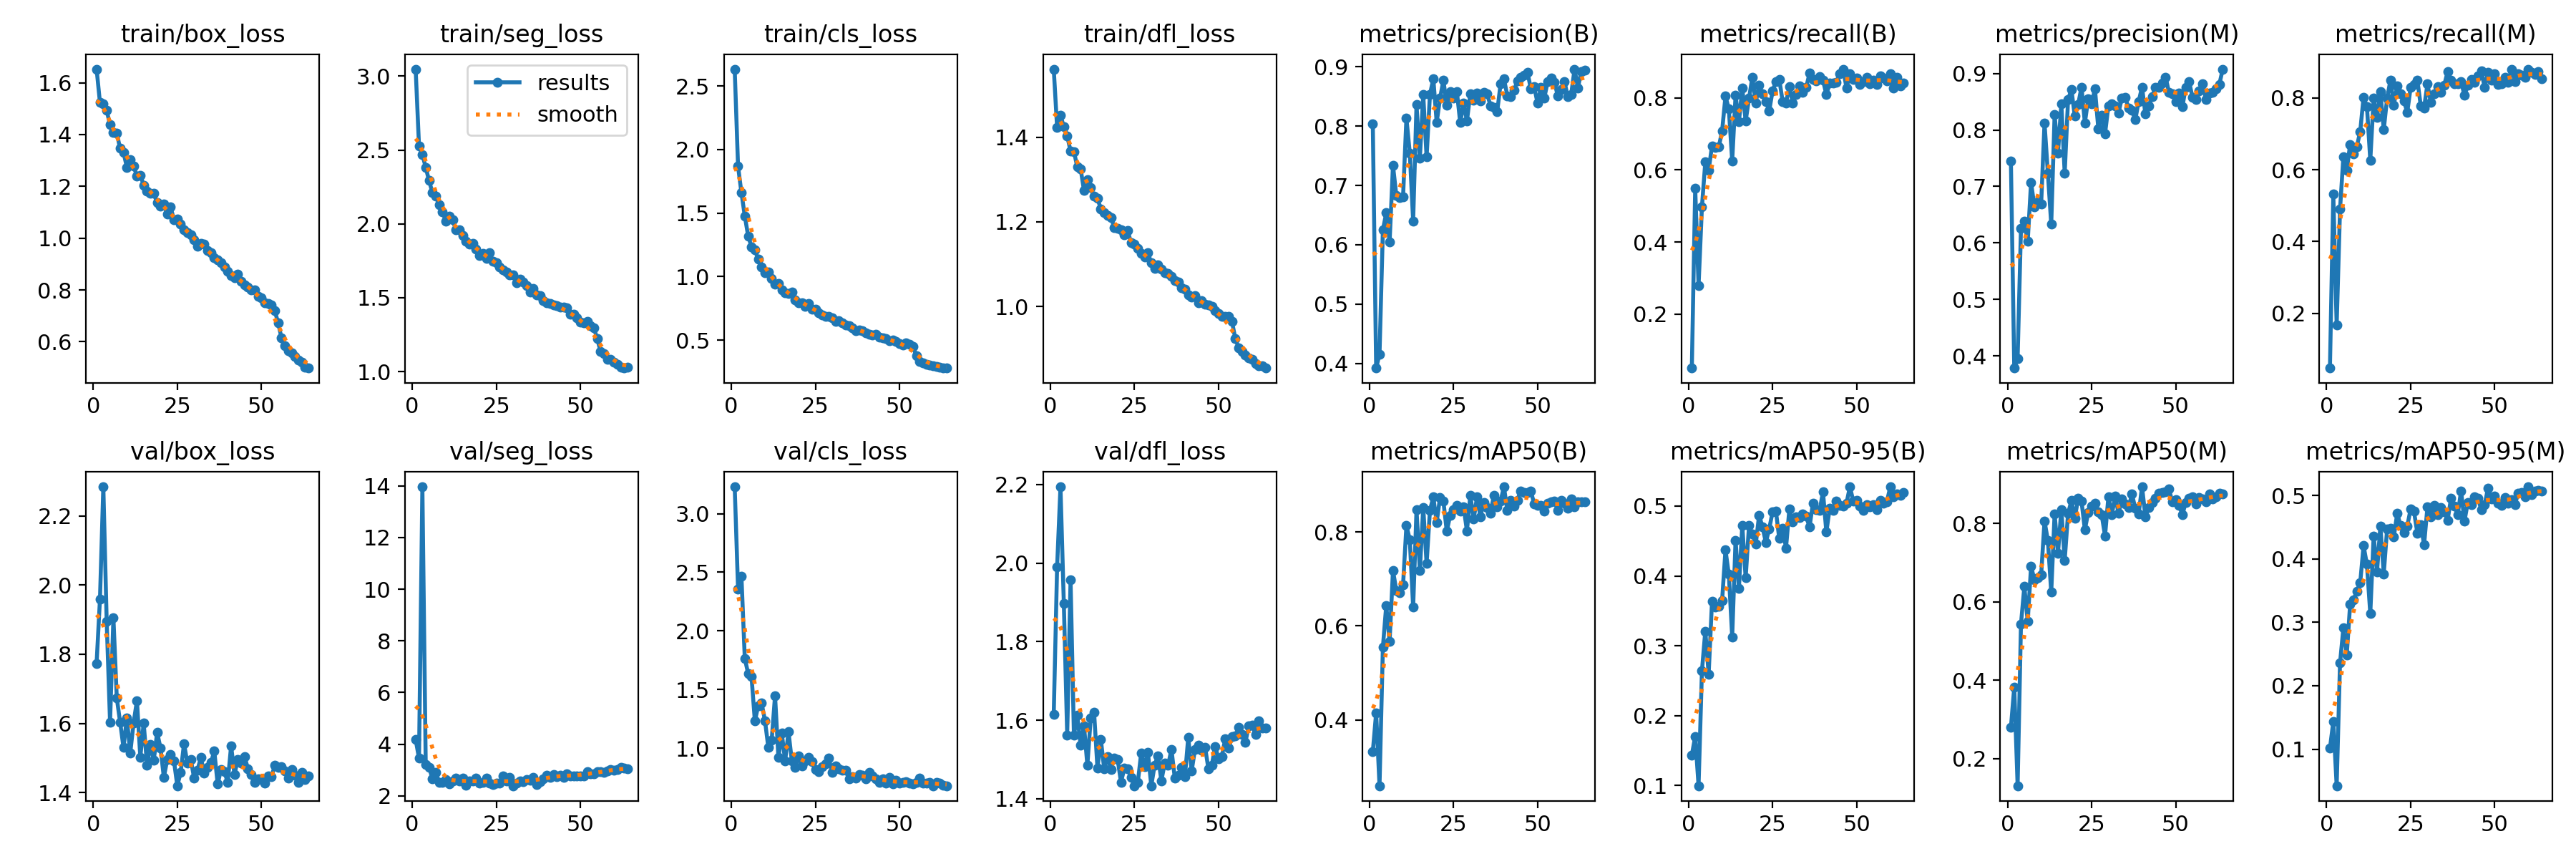

Source data for this figure (header and first rows):
epoch, train/box_loss, train/seg_loss, train/cls_loss, train/dfl_loss, metrics/precision(B), metrics/recall(B), metrics/mAP50(B), metrics/mAP50-95(B), metrics/precision(M), metrics/recall(M), metrics/mAP50(M), metrics/mAP50-95(M), val/box_loss, val/seg_loss, val/cls_loss, val/dfl_loss, lr/pg0, lr/pg1, lr/pg2
1, 1.653, 3.048, 2.633, 1.56, 0.8041, 0.05006, 0.3318, 0.1435, 0.7453, 0.0476, 0.2793, 0.1013, 1.774, 4.178, 3.229, 1.615, 0.0006566, 0.0006566, 0.0006566
2, 1.523, 2.529, 1.867, 1.423, 0.3921, 0.5488, 0.4154, 0.1702, 0.3786, 0.5325, 0.3827, 0.1433, 1.959, 3.46, 2.358, 1.99, 0.001303, 0.001303, 0.001303
3, 1.518, 2.471, 1.661, 1.452, 0.4154, 0.2785, 0.2598, 0.09957, 0.3957, 0.1667, 0.131, 0.04226, 2.284, 13.97, 2.469, 2.194, 0.001928, 0.001928, 0.001928
4, 1.493, 2.381, 1.477, 1.424, 0.6249, 0.4977, 0.5543, 0.2639, 0.6258, 0.4895, 0.5439, 0.2359, 1.895, 3.198, 1.767, 1.897, 0.001907, 0.001907, 0.001907
5, 1.438, 2.292, 1.32, 1.403, 0.6539, 0.622, 0.6437, 0.3211, 0.6381, 0.6362, 0.6394, 0.2912, 1.604, 3.089, 1.637, 1.563, 0.001876, 0.001876, 0.001876
6, 1.407, 2.211, 1.234, 1.367, 0.6045, 0.5996, 0.5669, 0.2595, 0.6025, 0.5975, 0.55, 0.2485, 1.906, 2.668, 1.611, 1.957, 0.001845, 0.001845, 0.001845
7, 1.405, 2.189, 1.211, 1.366, 0.7339, 0.6671, 0.718, 0.364, 0.7072, 0.6707, 0.6907, 0.3281, 1.674, 2.912, 1.231, 1.562, 0.001814, 0.001814, 0.001814
8, 1.346, 2.131, 1.135, 1.33, 0.6829, 0.6626, 0.6756, 0.3558, 0.6641, 0.6443, 0.6568, 0.3352, 1.603, 2.524, 1.364, 1.612, 0.001783, 0.001783, 0.001783
9, 1.331, 2.081, 1.075, 1.325, 0.6796, 0.664, 0.6712, 0.3568, 0.6723, 0.6646, 0.6616, 0.3494, 1.53, 2.511, 1.386, 1.536, 0.001752, 0.001752, 0.001752
10, 1.274, 2.016, 1.028, 1.274, 0.6812, 0.7081, 0.6871, 0.3648, 0.6689, 0.7063, 0.6691, 0.3624, 1.616, 2.626, 1.236, 1.585, 0.001722, 0.001722, 0.001722
11, 1.303, 2.055, 1.034, 1.3, 0.8134, 0.8049, 0.8135, 0.4371, 0.8125, 0.8016, 0.8069, 0.4208, 1.514, 2.458, 1.006, 1.485, 0.001691, 0.001691, 0.001691
12, 1.279, 2.028, 0.9855, 1.282, 0.7548, 0.7696, 0.7839, 0.4021, 0.7233, 0.7764, 0.7565, 0.3913, 1.602, 2.571, 1.069, 1.605, 0.00166, 0.00166, 0.00166
13, 1.239, 1.958, 0.9393, 1.26, 0.64, 0.6251, 0.6399, 0.3127, 0.6331, 0.626, 0.6249, 0.3137, 1.666, 2.676, 1.448, 1.619, 0.001629, 0.001629, 0.001629
14, 1.244, 1.961, 0.9432, 1.256, 0.836, 0.8069, 0.8477, 0.4512, 0.8272, 0.7988, 0.8253, 0.4364, 1.502, 2.585, 0.9197, 1.478, 0.001598, 0.001598, 0.001598
15, 1.204, 1.919, 0.8954, 1.23, 0.746, 0.7341, 0.7181, 0.3825, 0.7584, 0.7459, 0.7236, 0.38, 1.601, 2.672, 1.128, 1.551, 0.001567, 0.001567, 0.001567
16, 1.182, 1.881, 0.8713, 1.222, 0.853, 0.8272, 0.8525, 0.4727, 0.8466, 0.8171, 0.8364, 0.4517, 1.479, 2.415, 0.891, 1.476, 0.001536, 0.001536, 0.001536
17, 1.173, 1.862, 0.8693, 1.216, 0.7478, 0.7358, 0.7328, 0.3971, 0.7228, 0.7114, 0.706, 0.3766, 1.54, 2.581, 1.14, 1.507, 0.001505, 0.001505, 0.001505
18, 1.173, 1.868, 0.8782, 1.211, 0.8536, 0.7988, 0.8462, 0.472, 0.8536, 0.7988, 0.8257, 0.4471, 1.493, 2.564, 0.8899, 1.474, 0.001474, 0.001474, 0.001474
19, 1.137, 1.828, 0.8153, 1.187, 0.88, 0.8577, 0.8745, 0.46, 0.8716, 0.8496, 0.8585, 0.4484, 1.574, 2.675, 0.8366, 1.503, 0.001443, 0.001443, 0.001443
20, 1.124, 1.788, 0.7943, 1.184, 0.8064, 0.7866, 0.8202, 0.4452, 0.8244, 0.7805, 0.8132, 0.435, 1.529, 2.486, 0.9333, 1.5, 0.001412, 0.001412, 0.001412
21, 1.132, 1.801, 0.7913, 1.181, 0.847, 0.8354, 0.8741, 0.4868, 0.845, 0.8333, 0.8652, 0.4716, 1.444, 2.525, 0.8482, 1.442, 0.001381, 0.001381, 0.001381
22, 1.092, 1.769, 0.7662, 1.169, 0.8775, 0.811, 0.8652, 0.4704, 0.8758, 0.811, 0.857, 0.453, 1.495, 2.698, 0.8906, 1.478, 0.00135, 0.00135, 0.00135
23, 1.121, 1.805, 0.7869, 1.179, 0.8347, 0.7903, 0.8016, 0.4481, 0.8121, 0.7907, 0.7845, 0.4421, 1.509, 2.489, 0.9197, 1.476, 0.001319, 0.001319, 0.001319
24, 1.07, 1.746, 0.7413, 1.15, 0.8583, 0.7635, 0.835, 0.4672, 0.8557, 0.7602, 0.8287, 0.4519, 1.492, 2.447, 0.8875, 1.454, 0.001288, 0.001288, 0.001288
25, 1.074, 1.736, 0.7418, 1.147, 0.8478, 0.8191, 0.8481, 0.4915, 0.8468, 0.8293, 0.8456, 0.4787, 1.42, 2.496, 0.8187, 1.433, 0.001257, 0.001257, 0.001257
26, 1.055, 1.708, 0.7147, 1.138, 0.8585, 0.8455, 0.857, 0.4928, 0.8724, 0.8374, 0.851, 0.475, 1.458, 2.497, 0.7997, 1.442, 0.001227, 0.001227, 0.001227
27, 1.034, 1.687, 0.7002, 1.125, 0.8057, 0.8516, 0.844, 0.4534, 0.8023, 0.8496, 0.8294, 0.4405, 1.542, 2.757, 0.8406, 1.516, 0.001196, 0.001196, 0.001196
28, 1.021, 1.676, 0.6859, 1.117, 0.8384, 0.7906, 0.8532, 0.4687, 0.826, 0.7785, 0.822, 0.4543, 1.485, 2.578, 0.8687, 1.481, 0.001165, 0.001165, 0.001165
29, 1.014, 1.653, 0.6838, 1.127, 0.8089, 0.7866, 0.8022, 0.4399, 0.7934, 0.7724, 0.7688, 0.4223, 1.496, 2.71, 0.9135, 1.518, 0.001134, 0.001134, 0.001134
30, 0.9929, 1.656, 0.6766, 1.103, 0.8547, 0.8313, 0.8784, 0.4956, 0.8428, 0.8391, 0.8688, 0.4824, 1.442, 2.39, 0.7911, 1.433, 0.001103, 0.001103, 0.001103
31, 0.9696, 1.601, 0.6463, 1.089, 0.8431, 0.7866, 0.8277, 0.4773, 0.8464, 0.7866, 0.8219, 0.4669, 1.464, 2.479, 0.8507, 1.485, 0.001072, 0.001072, 0.001072
32, 0.9788, 1.624, 0.654, 1.098, 0.856, 0.8089, 0.8749, 0.4845, 0.843, 0.811, 0.871, 0.4839, 1.501, 2.568, 0.8214, 1.51, 0.001041, 0.001041, 0.001041
33, 0.9782, 1.605, 0.6354, 1.088, 0.8425, 0.8333, 0.8325, 0.484, 0.8296, 0.8312, 0.8261, 0.4698, 1.456, 2.54, 0.8125, 1.446, 0.00101, 0.00101, 0.00101
34, 0.951, 1.58, 0.6159, 1.079, 0.8568, 0.8147, 0.8631, 0.489, 0.8568, 0.815, 0.8628, 0.4814, 1.474, 2.619, 0.8137, 1.49, 0.0009791, 0.0009791, 0.0009791
35, 0.9435, 1.538, 0.613, 1.078, 0.8551, 0.8293, 0.8517, 0.4852, 0.858, 0.8354, 0.851, 0.4748, 1.487, 2.591, 0.7387, 1.484, 0.0009481, 0.0009481, 0.0009481
36, 0.924, 1.562, 0.5958, 1.071, 0.8341, 0.8687, 0.8393, 0.4699, 0.8381, 0.8735, 0.8408, 0.4612, 1.52, 2.72, 0.7586, 1.526, 0.0009172, 0.0009172, 0.0009172
37, 0.9175, 1.518, 0.574, 1.062, 0.8314, 0.8517, 0.8788, 0.5038, 0.8344, 0.85, 0.875, 0.4956, 1.425, 2.449, 0.7438, 1.452, 0.0008862, 0.0008862, 0.0008862
38, 0.9062, 1.516, 0.5802, 1.058, 0.8247, 0.8476, 0.8541, 0.4946, 0.8182, 0.8394, 0.8387, 0.4834, 1.466, 2.556, 0.7779, 1.46, 0.0008553, 0.0008553, 0.0008553
39, 0.8896, 1.483, 0.5742, 1.045, 0.8711, 0.8598, 0.8659, 0.494, 0.8505, 0.8394, 0.8254, 0.47, 1.46, 2.671, 0.7699, 1.479, 0.0008244, 0.0008244, 0.0008244
40, 0.8716, 1.464, 0.5542, 1.041, 0.88, 0.8496, 0.8962, 0.5202, 0.8758, 0.8456, 0.8939, 0.5075, 1.429, 2.783, 0.7361, 1.456, 0.0007934, 0.0007934, 0.0007934
41, 0.8561, 1.462, 0.5466, 1.027, 0.8514, 0.8089, 0.8458, 0.4626, 0.828, 0.8069, 0.8178, 0.4593, 1.536, 2.7, 0.7919, 1.556, 0.0007625, 0.0007625, 0.0007625
42, 0.8469, 1.453, 0.5406, 1.022, 0.85, 0.8407, 0.867, 0.497, 0.8422, 0.8354, 0.8419, 0.4894, 1.452, 2.817, 0.7603, 1.47, 0.0007316, 0.0007316, 0.0007316
43, 0.861, 1.444, 0.5427, 1.026, 0.8608, 0.8422, 0.8546, 0.494, 0.8583, 0.8516, 0.8538, 0.4857, 1.496, 2.733, 0.7363, 1.526, 0.0007006, 0.0007006, 0.0007006
44, 0.8323, 1.435, 0.5246, 1.008, 0.8759, 0.8435, 0.8681, 0.5071, 0.8759, 0.8435, 0.8653, 0.4985, 1.486, 2.799, 0.7058, 1.536, 0.0006697, 0.0006697, 0.0006697
45, 0.821, 1.436, 0.5154, 1.014, 0.8821, 0.8668, 0.8878, 0.5015, 0.8759, 0.8607, 0.8775, 0.4958, 1.504, 2.714, 0.7401, 1.523, 0.0006387, 0.0006387, 0.0006387
46, 0.8119, 1.432, 0.5123, 1.006, 0.8855, 0.8801, 0.8839, 0.4999, 0.8824, 0.876, 0.8794, 0.4778, 1.469, 2.865, 0.7025, 1.531, 0.0006078, 0.0006078, 0.0006078
47, 0.8015, 1.387, 0.497, 1.003, 0.8911, 0.8272, 0.8844, 0.5044, 0.8933, 0.8293, 0.8807, 0.4853, 1.453, 2.773, 0.7519, 1.476, 0.0005769, 0.0005769, 0.0005769
48, 0.7992, 1.39, 0.5024, 0.9998, 0.8628, 0.8679, 0.8869, 0.5276, 0.8669, 0.872, 0.8878, 0.5115, 1.429, 2.764, 0.694, 1.486, 0.0005459, 0.0005459, 0.0005459
49, 0.7766, 1.363, 0.4905, 0.9912, 0.8664, 0.8516, 0.8598, 0.5074, 0.8643, 0.8496, 0.8555, 0.495, 1.44, 2.765, 0.7243, 1.534, 0.000515, 0.000515, 0.000515
50, 0.7698, 1.333, 0.4737, 0.9834, 0.8384, 0.8544, 0.857, 0.508, 0.8504, 0.8663, 0.8614, 0.4995, 1.437, 2.763, 0.7024, 1.502, 0.0004841, 0.0004841, 0.0004841
51, 0.7507, 1.332, 0.4629, 0.9764, 0.8649, 0.8374, 0.8572, 0.5004, 0.8649, 0.8374, 0.8467, 0.488, 1.428, 2.78, 0.7067, 1.508, 0.0004531, 0.0004531, 0.0004531
52, 0.7488, 1.339, 0.4759, 0.977, 0.847, 0.8455, 0.8448, 0.4942, 0.8409, 0.8394, 0.8227, 0.4841, 1.449, 2.937, 0.7158, 1.553, 0.0004222, 0.0004222, 0.0004222
53, 0.742, 1.312, 0.4636, 0.9762, 0.8755, 0.8575, 0.861, 0.5019, 0.8755, 0.8575, 0.8542, 0.4964, 1.446, 2.856, 0.7015, 1.528, 0.0003912, 0.0003912, 0.0003912
54, 0.719, 1.296, 0.4506, 0.9649, 0.8811, 0.8394, 0.8641, 0.4987, 0.8854, 0.8435, 0.865, 0.4882, 1.479, 2.845, 0.6966, 1.557, 0.0003603, 0.0003603, 0.0003603
55, 0.6723, 1.223, 0.3757, 0.9241, 0.8744, 0.8487, 0.8657, 0.5018, 0.858, 0.8801, 0.869, 0.4936, 1.473, 2.936, 0.7103, 1.559, 0.0003294, 0.0003294, 0.0003294
56, 0.6142, 1.135, 0.3309, 0.9024, 0.8514, 0.8374, 0.8466, 0.4946, 0.8534, 0.8455, 0.8504, 0.4858, 1.475, 2.921, 0.7432, 1.582, 0.0002984, 0.0002984, 0.0002984
57, 0.585, 1.121, 0.3191, 0.8939, 0.8624, 0.8618, 0.8678, 0.5085, 0.8685, 0.8679, 0.8657, 0.5038, 1.462, 2.901, 0.7036, 1.563, 0.0002675, 0.0002675, 0.0002675
58, 0.5648, 1.082, 0.308, 0.886, 0.8752, 0.8557, 0.8613, 0.504, 0.8822, 0.8638, 0.8633, 0.5044, 1.441, 2.968, 0.7041, 1.544, 0.0002366, 0.0002366, 0.0002366
59, 0.5566, 1.082, 0.3043, 0.8796, 0.8492, 0.8468, 0.8503, 0.5062, 0.8544, 0.8577, 0.8556, 0.4985, 1.466, 3.018, 0.7102, 1.586, 0.0002056, 0.0002056, 0.0002056
60, 0.5433, 1.066, 0.2986, 0.876, 0.8539, 0.8672, 0.8711, 0.5273, 0.8659, 0.8793, 0.8752, 0.5138, 1.45, 3.003, 0.6798, 1.587, 0.0001747, 0.0001747, 0.0001747
... 4 more rows
